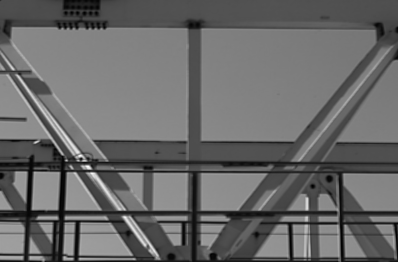

The table this chart was drawn from, first rows:
0, 0, 18119
0, 1, 24549
0, 2, 27432
0, 3, 27570
0, 4, 27369
0, 5, 27474
0, 6, 27582
0, 7, 27757
0, 8, 27683
0, 9, 27507
0, 10, 27246
0, 11, 27193
0, 12, 27279
0, 13, 27447
0, 14, 27545
0, 15, 27591
0, 16, 27588
0, 17, 27537
0, 18, 27411
0, 19, 27321
0, 20, 27189
0, 21, 27159
0, 22, 27138
0, 23, 27132
0, 24, 27117
0, 25, 27192
0, 26, 27294
0, 27, 27399
0, 28, 27411
0, 29, 27354
0, 30, 27216
0, 31, 27093
0, 32, 27060
0, 33, 26991
0, 34, 26898
0, 35, 26754
0, 36, 26487
0, 37, 26294
0, 38, 26035
0, 39, 25873
0, 40, 25689
0, 41, 25572
0, 42, 25469
0, 43, 25388
0, 44, 25243
0, 45, 24990
0, 46, 24850
0, 47, 24652
0, 48, 24409
0, 49, 23991
0, 50, 23721
0, 51, 23466
0, 52, 23290
0, 53, 23020
0, 54, 22703
0, 55, 22142
0, 56, 21851
0, 57, 21823
0, 58, 22092
0, 59, 22080
0, 60, 21969
... 104,215 more rows
